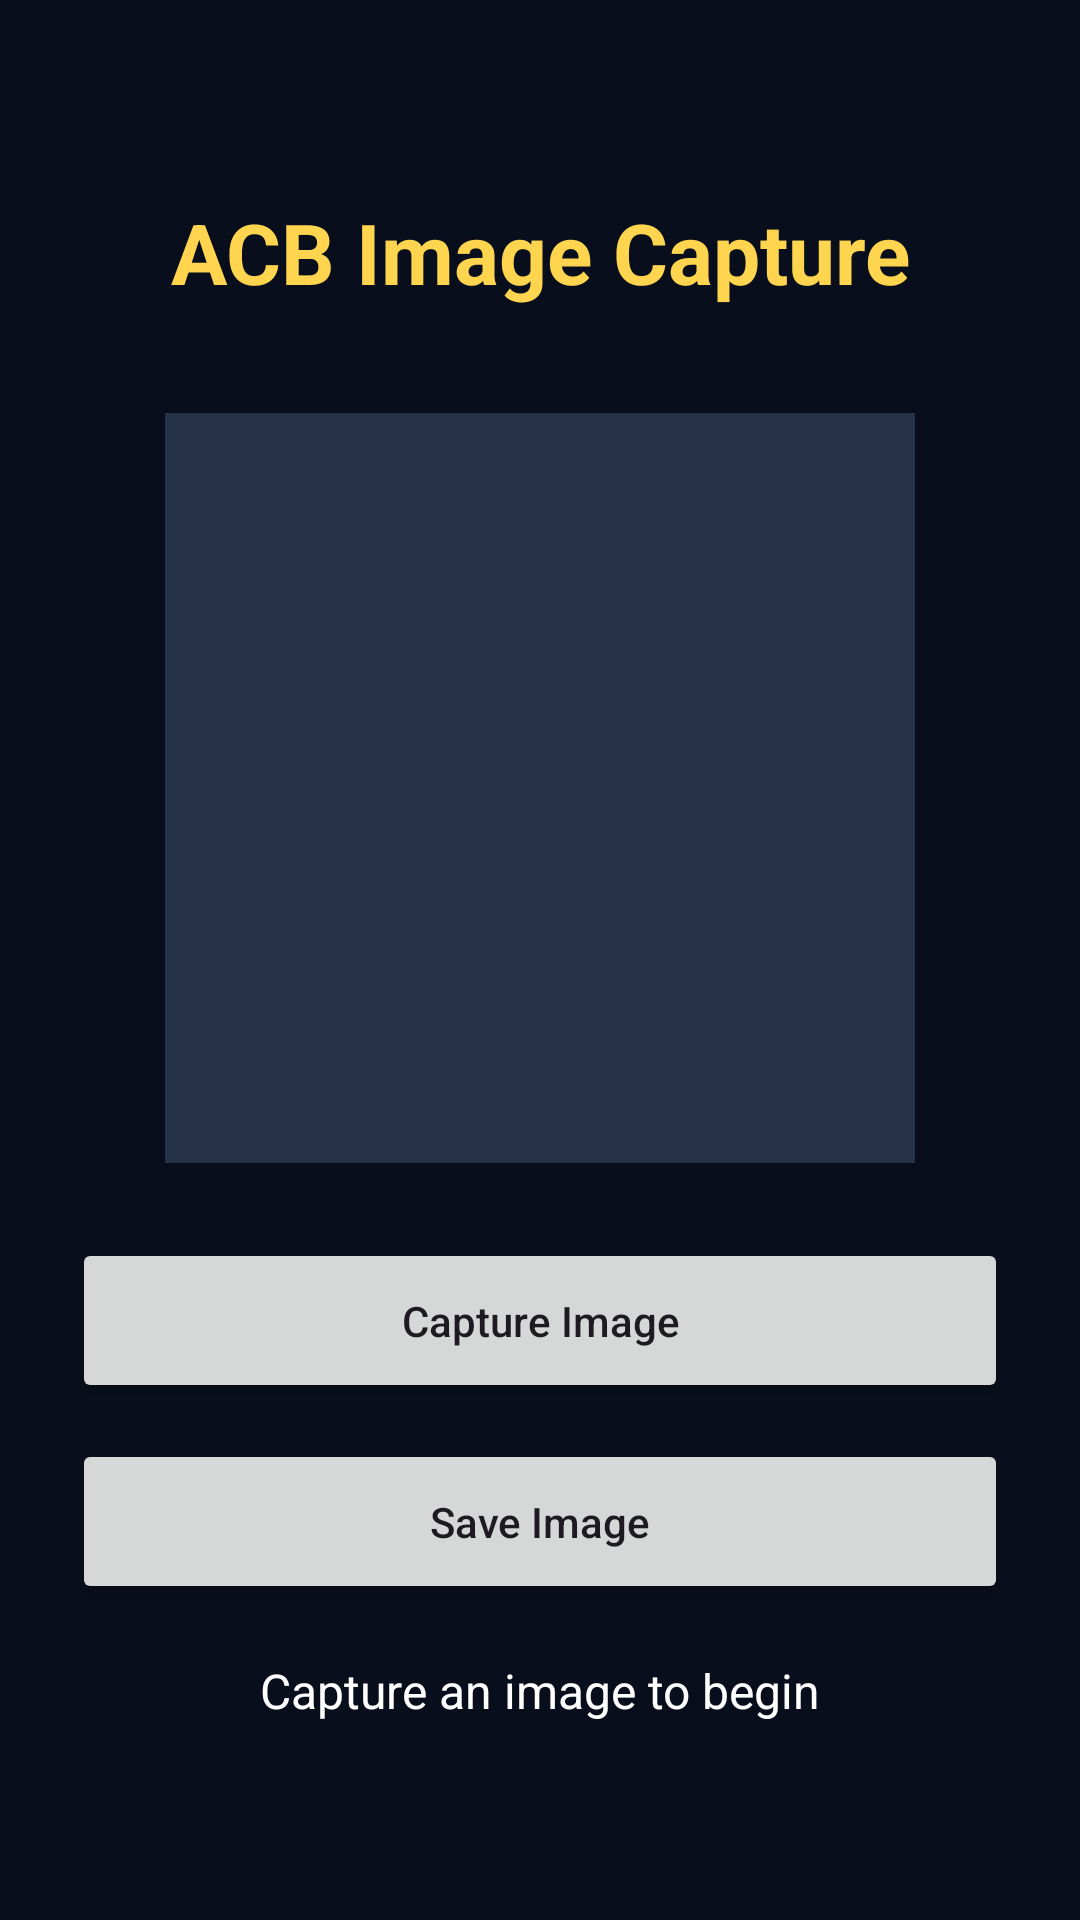

The Android layout XML behind this screen, and the referenced resources:
<!-- AndroidManifest.xml: application theme Theme.SmartAntiCurruptionBeuroPlatform -->
<!-- res/layout/activity_image_capture.xml -->
<?xml version="1.0" encoding="utf-8"?>
<LinearLayout xmlns:android="http://schemas.android.com/apk/res/android"
    android:layout_width="match_parent"
    android:layout_height="match_parent"
    android:orientation="vertical"
    android:gravity="center"
    android:padding="24dp"
    android:background="#080E1B">

    <TextView
        android:layout_width="match_parent"
        android:layout_height="wrap_content"
        android:text="ACB Image Capture"
        android:textColor="#FFD54F"
        android:textSize="28sp"
        android:textStyle="bold"
        android:gravity="center"
        android:layout_marginBottom="35dp" />

    <ImageView
        android:id="@+id/imagePreview"
        android:layout_width="250dp"
        android:layout_height="250dp"
        android:scaleType="centerCrop"
        android:background="#263248"
        android:contentDescription="Captured image preview" />

    <Button
        android:id="@+id/btnCapture"
        android:layout_width="match_parent"
        android:layout_height="55dp"
        android:layout_marginTop="25dp"
        android:text="Capture Image"
        android:textAllCaps="false" />

    <Button
        android:id="@+id/btnSaveImage"
        android:layout_width="match_parent"
        android:layout_height="55dp"
        android:layout_marginTop="12dp"
        android:text="Save Image"
        android:textAllCaps="false" />

    <TextView
        android:id="@+id/tvImageStatus"
        android:layout_width="match_parent"
        android:layout_height="wrap_content"
        android:layout_marginTop="18dp"
        android:text="Capture an image to begin"
        android:textColor="#FFFFFF"
        android:textSize="16sp"
        android:gravity="center" />

</LinearLayout>
<!-- resources referenced by this layout -->
<resources>
  <style name="Theme.SmartAntiCurruptionBeuroPlatform" parent="Base.Theme.SmartAntiCurruptionBeuroPlatform" />
  <style name="Base.Theme.SmartAntiCurruptionBeuroPlatform" parent="Theme.Material3.DayNight.NoActionBar">
          
          
      </style>
</resources>
